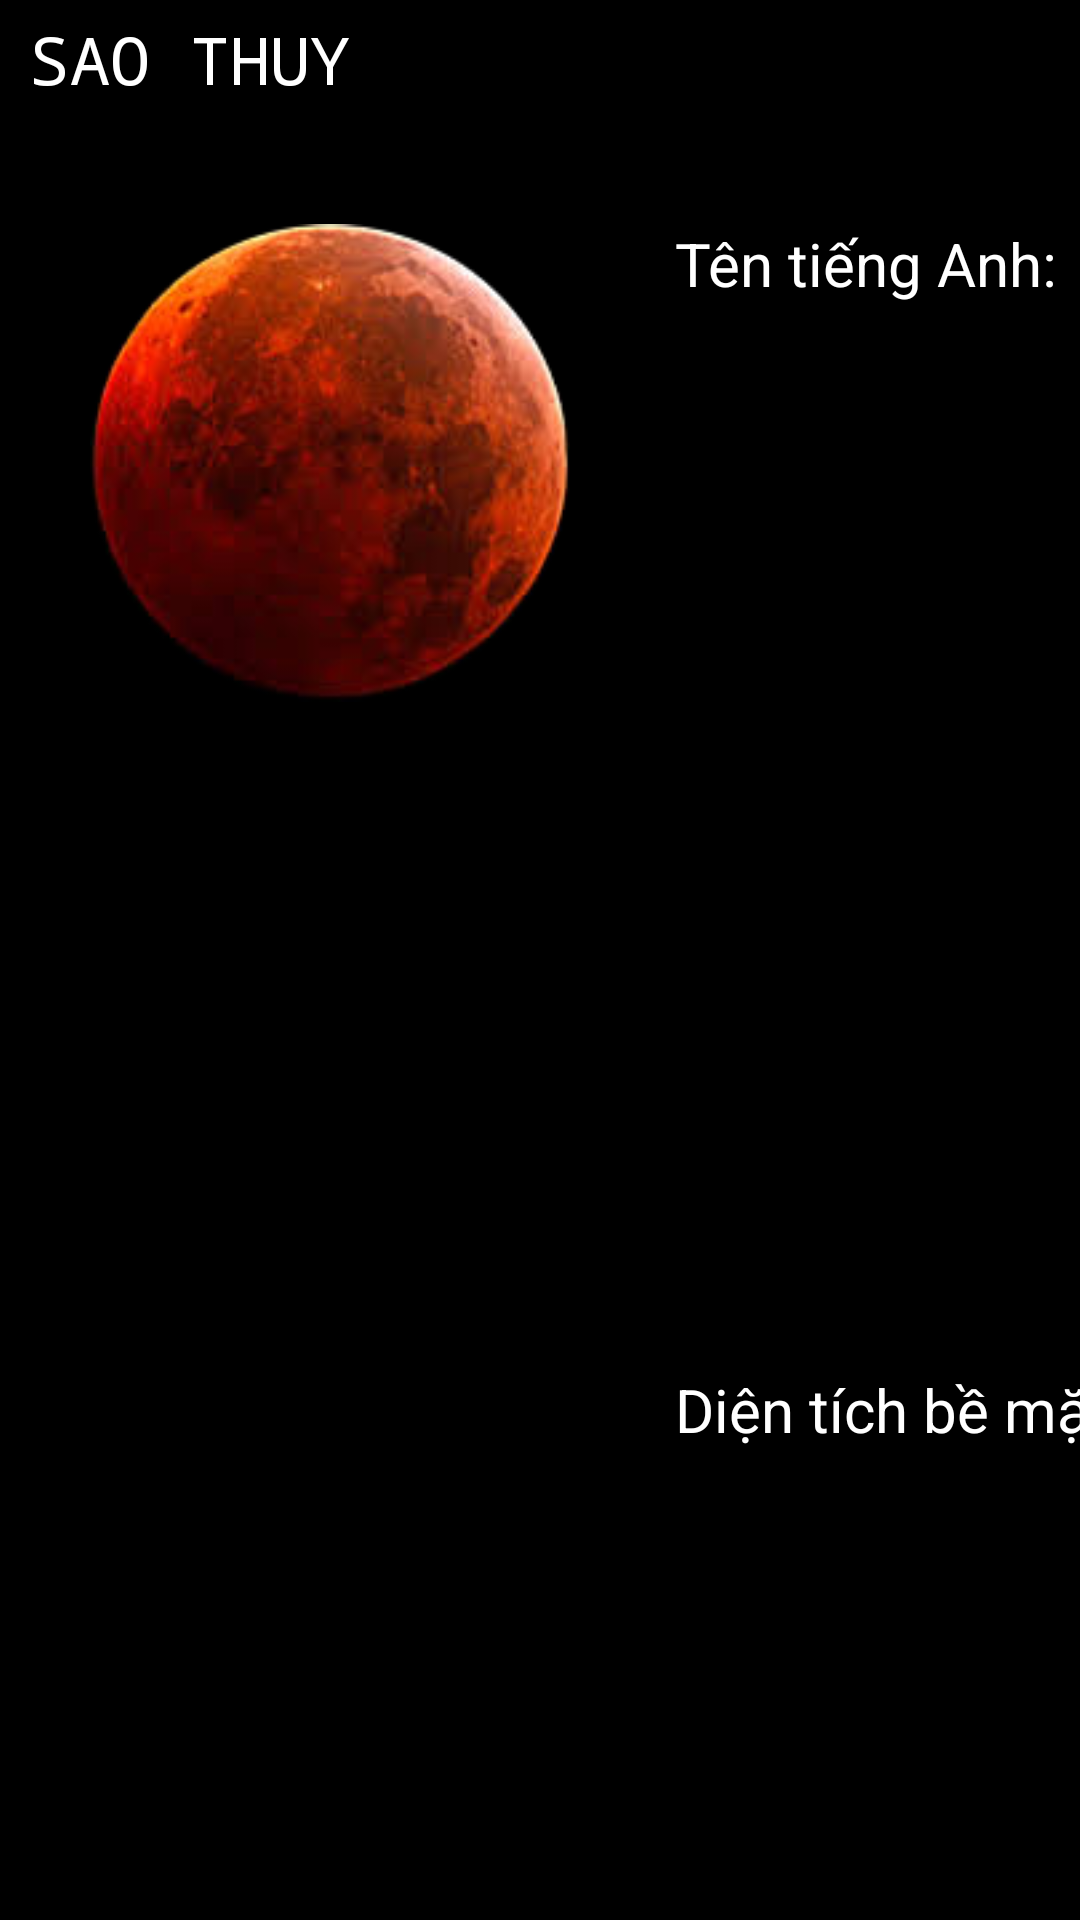

Here is an Android app screen rendered from its layout file. Give the layout XML and the strings, colors and styles it references.
<!-- AndroidManifest.xml: application theme Theme.AppCompat.Light.NoActionBar -->
<!-- res/layout/layout_dialog_show_information_planet.xml -->
<?xml version="1.0" encoding="utf-8"?>
<LinearLayout xmlns:android="http://schemas.android.com/apk/res/android"
    android:orientation="vertical"
    android:layout_width="match_parent"
    android:layout_height="match_parent"
    android:minHeight="190dp"
    android:minWidth="200dp"
    android:background="@color/colorDen">

    <RelativeLayout
        android:layout_width="match_parent"
        android:layout_height="wrap_content"
        android:paddingLeft="@dimen/canle10dp"
        android:paddingTop="@dimen/canle10dp"
        >
        <TextView
            android:layout_width="wrap_content"
            android:layout_height="wrap_content"
            android:id="@+id/showPlanetName"
            android:textSize="@dimen/SizeTextViewShowPlanerName"
            android:typeface="monospace"
            android:text="SAO THUY"
            android:textColor="@color/colorTrangVery"
            android:layout_centerVertical="true"
            />
    </RelativeLayout>
    <LinearLayout
        android:layout_width="match_parent"
        android:layout_height="wrap_content"
        android:orientation="horizontal"
        android:layout_marginTop="@dimen/canle10dp"
        >
        <ImageView
            android:layout_width="@dimen/SizeImageViewDialogIntroductionPlanetManHinhChinh"
            android:layout_height="@dimen/SizeImageHeightViewDialogIntroductionPlanetManHinhChinh"
            android:src="@mipmap/saohoa2"
            android:layout_marginTop="@dimen/canle25dp"
            android:layout_marginLeft="@dimen/canle30dp"
            android:id="@+id/ShowPlanetImage"/>


        <LinearLayout
            android:layout_width="match_parent"
            android:layout_height="wrap_content"
            android:orientation="vertical"
            android:layout_marginLeft="@dimen/canle35dp"
            android:layout_marginTop="25dp">

            <LinearLayout
                android:layout_width="match_parent"
                android:layout_height="wrap_content"
                android:orientation="horizontal">
                <TextView
                    style="@style/StyleTextViewTitleDialogPlanetIntroducion"
                    android:text="@string/TitleDialogPlanetManHinhChinhEnglishName"
                    />
                <TextView
                    style="@style/StyleTextViewTitleDialogPlanetIntroducion"
                    android:layout_width="match_parent"
                    android:layout_height="wrap_content"
                    android:text="18399 kilometter"
                    android:id="@+id/showPlanetEnglish"/>
            </LinearLayout>


            <LinearLayout
                android:layout_width="match_parent"
                android:layout_height="wrap_content"
                android:orientation="horizontal">
                <TextView
                    style="@style/StyleTextViewTitleDialogPlanetIntroducion"
                    android:text="@string/TitleDialogPlanetManHinhChinhSPlanet"
                    />
                <TextView
                    style="@style/StyleTextViewTitleDialogPlanetIntroducion"
                    android:layout_width="match_parent"
                    android:layout_height="wrap_content"
                    android:text="18399 kilometter"
                    android:id="@+id/showPlanerSB"/>
            </LinearLayout>

            <LinearLayout
                android:layout_width="match_parent"
                android:layout_height="wrap_content"
                android:orientation="horizontal"
                android:layout_marginTop="@dimen/kicthuoc5dp">
                <TextView
                    style="@style/StyleTextViewTitleDialogPlanetIntroducion"
                    android:text="@string/TitleDialogPlanetManHinhChinhRPlanet"
                    />
                <TextView
                    style="@style/StyleTextViewTitleDialogPlanetIntroducion"
                    android:layout_width="match_parent"
                    android:layout_height="wrap_content"
                    android:text="18399 kilometter"
                    android:id="@+id/showPlanerR"/>
            </LinearLayout>


            <LinearLayout
                android:layout_width="match_parent"
                android:layout_height="wrap_content"
                android:orientation="horizontal"
                android:layout_marginTop="@dimen/kicthuoc5dp">
                <TextView
                    style="@style/StyleTextViewTitleDialogPlanetIntroducion"
                    android:text="@string/TitleDialogPlanetManHinhChinhVPlanet"
                    />
                <TextView
                    style="@style/StyleTextViewTitleDialogPlanetIntroducion"
                    android:layout_width="match_parent"
                    android:layout_height="wrap_content"
                    android:text="18399 kilometter"
                    android:id="@+id/showPlanerV"/>
            </LinearLayout>
        </LinearLayout>
    </LinearLayout>

    <LinearLayout
        android:layout_width="wrap_content"
        android:layout_height="wrap_content">
        <Button
            android:layout_marginLeft="220dp"
            android:layout_width="wrap_content"
            android:layout_height="30dp"
            android:text="@string/TextButtonDialogIntroductionManHinhChinhMore"
            android:textColor="@color/colorTrangVery"
            android:id="@+id/btnClickIntroductionPlanetManHinhChinMore"
            android:background="@drawable/custom_button_more_dialog_information_planer_click"
            />

        <Button
            android:layout_width="wrap_content"
            android:layout_height="30dp"
            android:background="@drawable/custom_button_more_dialog_information_planer_click"
            android:layout_marginLeft="12dp"
            android:text="@string/TextButtonDialogIntroductionManHinhChinhExit"
            android:textColor="@color/colorTrang"
            android:id="@+id/btnClickIntroductionPlanetManHinhChinExit"
            />
    </LinearLayout>


</LinearLayout>
<!-- resources referenced by this layout -->
<resources>
  <color name="colorDen">#000</color>
  <color name="colorTrang">#fff</color>
  <color name="colorTrangVery">#ffffff</color>
  <dimen name="SizeImageHeightViewDialogIntroductionPlanetManHinhChinh">160dp</dimen>
  <dimen name="SizeImageViewDialogIntroductionPlanetManHinhChinh">160dp</dimen>
  <dimen name="SizeTextViewShowPlanerName">22dp</dimen>
  <dimen name="canle10dp">10dp</dimen>
  <dimen name="canle25dp">25dp</dimen>
  <dimen name="canle30dp">30dp</dimen>
  <dimen name="canle35dp">35dp</dimen>
  <dimen name="kicthuoc5dp">5dp</dimen>
  <!-- drawable custom_button_more_dialog_information_planer_click (drawable) -->
  <?xml version="1.0" encoding="utf-8"?>
  <shape xmlns:android="http://schemas.android.com/apk/res/android"
      android:shape="rectangle"
      >
  
      <solid android:color="@android:color/transparent"/>
      <stroke android:width="1dp"
          android:color="@color/colorTrang"/>
      <corners android:radius="6dp"/>
  
  </shape>
  <!-- mipmap saohoa2: png bitmap (mipmap-mdpi, 50167 bytes) -->
  <string name="TextButtonDialogIntroductionManHinhChinhExit">Thoát</string>
  <string name="TextButtonDialogIntroductionManHinhChinhMore">Xem thêm</string>
  <string name="TitleDialogPlanetManHinhChinhEnglishName">Tên tiếng Anh:</string>
  <string name="TitleDialogPlanetManHinhChinhRPlanet">Bán kính trung bình:</string>
  <string name="TitleDialogPlanetManHinhChinhSPlanet">Diện tích bề mặt:</string>
  <string name="TitleDialogPlanetManHinhChinhVPlanet">Thể tích:</string>
  <style name="StyleTextViewTitleDialogPlanetIntroducion">
          <item name="android:textSize">@dimen/kicthuoc20dp</item>
          <item name="android:textColor">@color/colorTrangVery</item>
          <item name="android:layout_width">@dimen/canle180dp</item>
          <item name="android:layout_height">wrap_content</item>
      </style>
  <dimen name="kicthuoc20dp">20dp</dimen>
  <dimen name="canle180dp">180dp</dimen>
</resources>
